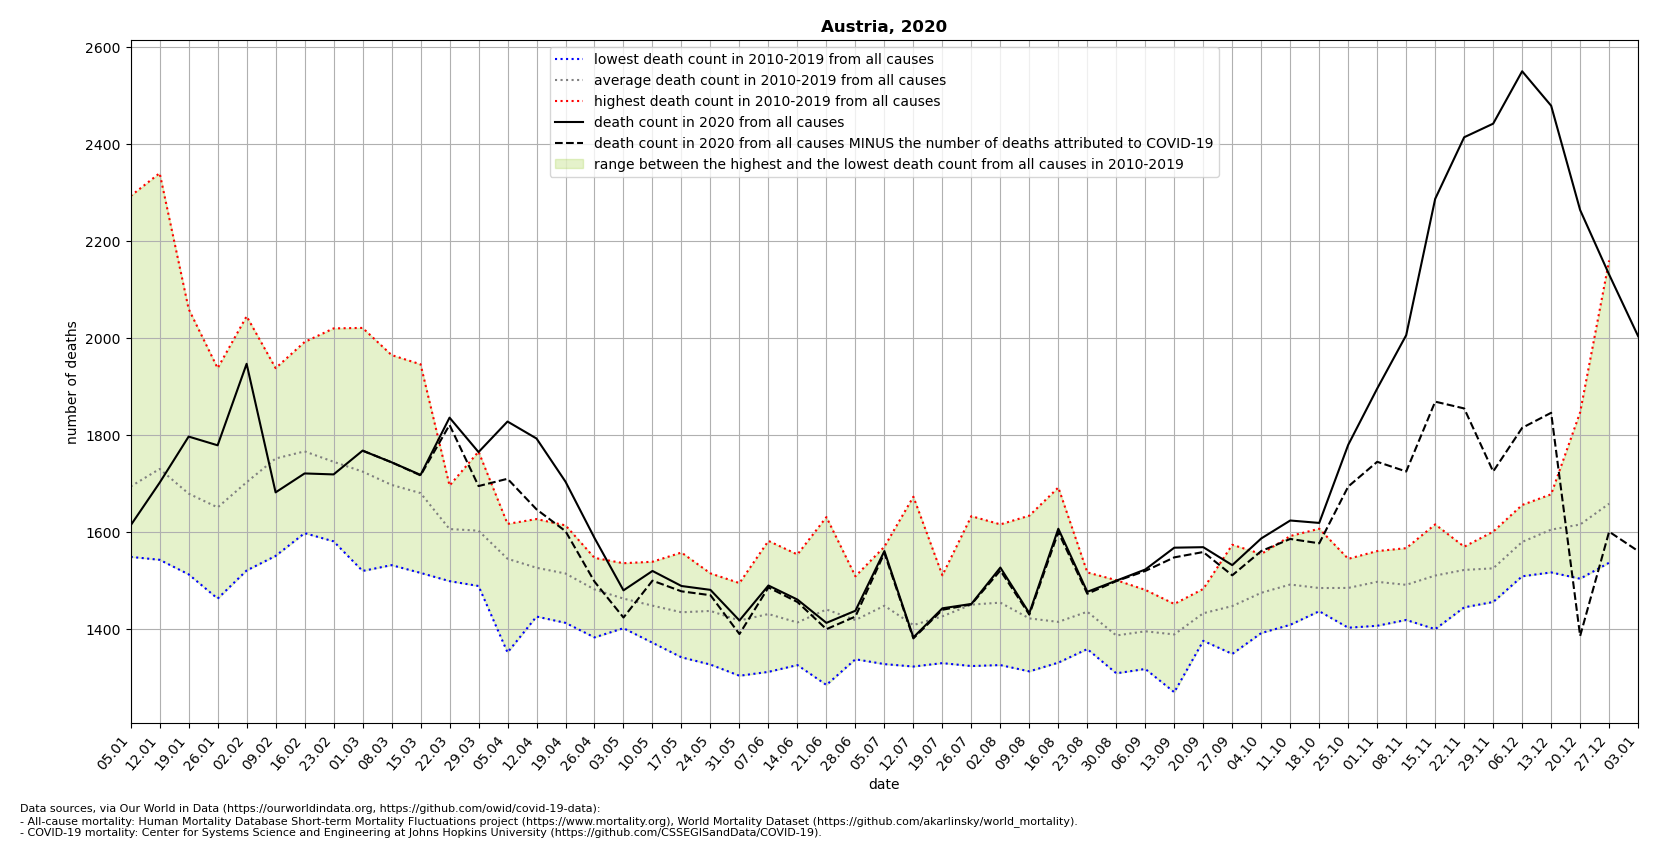

The file beside this chart, header and first rows:
location, date, time, time_unit, deaths_2010_all_ages, deaths_2011_all_ages, deaths_2012_all_ages, deaths_2013_all_ages, deaths_2014_all_ages, deaths_2015_all_ages, deaths_2016_all_ages, deaths_2017_all_ages, deaths_2018_all_ages, deaths_2019_all_ages, deaths_2020_all_ages, deaths_2021_all_ages, new_deaths, deaths_min, deaths_max, deaths_mean, deaths_noncovid
Austria, 2020-01-05, 1, weekly, 1557, 1579, 1574, 1637, 1549, 1704, 1634, 2293, 1767, 1647, 1614, 1957, , 1549, 2293, 1694, 
Austria, 2020-01-12, 2, weekly, 1582, 1671, 1563, 1659, 1543, 1768, 1626, 2340, 1842, 1709, 1702, 1957, , 1543, 2340, 1730, 
Austria, 2020-01-19, 3, weekly, 1573, 1513, 1586, 1612, 1578, 1837, 1608, 2060, 1786, 1641, 1797, 2004, , 1513, 2060, 1679, 
Austria, 2020-01-26, 4, weekly, 1573, 1560, 1595, 1584, 1463, 1792, 1578, 1938, 1714, 1713, 1779, 1944, , 1463, 1938, 1651, 
Austria, 2020-02-02, 5, weekly, 1544, 1521, 1545, 1752, 1574, 1837, 1609, 2045, 1870, 1732, 1947, 1862, , 1521, 2045, 1703, 
Austria, 2020-02-09, 6, weekly, 1551, 1598, 1760, 1748, 1677, 1926, 1650, 1874, 1938, 1796, 1682, 1749, , 1551, 1938, 1752, 
Austria, 2020-02-16, 7, weekly, 1598, 1622, 1895, 1815, 1671, 1992, 1621, 1750, 1881, 1820, 1721, 1726, , 1598, 1992, 1766, 
Austria, 2020-02-23, 8, weekly, 1647, 1586, 1796, 1711, 1600, 2020, 1581, 1807, 1951, 1751, 1719, , , 1581, 2020, 1745, 
Austria, 2020-03-01, 9, weekly, 1554, 1520, 1805, 1668, 1623, 1883, 1714, 1696, 2021, 1764, 1768, , 0.0, 1520, 2021, 1725, 1768
Austria, 2020-03-08, 10, weekly, 1554, 1597, 1762, 1729, 1564, 1846, 1532, 1614, 1965, 1811, 1744, , 0.0, 1532, 1965, 1697, 1744
Austria, 2020-03-15, 11, weekly, 1560, 1588, 1763, 1690, 1647, 1763, 1516, 1542, 1946, 1790, 1718, , 1.0, 1516, 1946, 1680, 1717
Austria, 2020-03-22, 12, weekly, 1578, 1555, 1650, 1684, 1607, 1696, 1499, 1535, 1641, 1619, 1836, , 15.0, 1499, 1696, 1606, 1821
Austria, 2020-03-29, 13, weekly, 1509, 1497, 1653, 1650, 1492, 1725, 1598, 1489, 1766, 1651, 1765, , 70.0, 1489, 1766, 1603, 1695
Austria, 2020-04-05, 14, weekly, 1352, 1463, 1508, 1611, 1590, 1604, 1562, 1537, 1617, 1607, 1828, , 118.0, 1352, 1617, 1545, 1710
Austria, 2020-04-12, 15, weekly, 1486, 1426, 1499, 1627, 1497, 1563, 1520, 1532, 1560, 1556, 1793, , 146.0, 1426, 1627, 1527, 1647
Austria, 2020-04-19, 16, weekly, 1442, 1482, 1499, 1569, 1538, 1614, 1413, 1475, 1557, 1558, 1704, , 102.0, 1413, 1614, 1515, 1602
Austria, 2020-04-26, 17, weekly, 1453, 1482, 1525, 1532, 1476, 1547, 1460, 1440, 1383, 1521, 1588, , 90.0, 1383, 1547, 1482, 1498
Austria, 2020-05-03, 18, weekly, 1446, 1402, 1516, 1407, 1536, 1453, 1447, 1527, 1434, 1462, 1480, , 56.0, 1402, 1536, 1463, 1424
Austria, 2020-05-10, 19, weekly, 1410, 1470, 1437, 1432, 1539, 1452, 1486, 1434, 1372, 1453, 1520, , 20.0, 1372, 1539, 1448, 1500
Austria, 2020-05-17, 20, weekly, 1388, 1347, 1450, 1443, 1405, 1461, 1453, 1501, 1342, 1558, 1489, , 11.0, 1342, 1558, 1435, 1478
Austria, 2020-05-24, 21, weekly, 1425, 1473, 1457, 1398, 1515, 1396, 1505, 1327, 1383, 1497, 1481, , 11.0, 1327, 1515, 1438, 1470
Austria, 2020-05-31, 22, weekly, 1455, 1353, 1379, 1477, 1442, 1304, 1402, 1456, 1415, 1495, 1418, , 28.0, 1304, 1495, 1418, 1390
Austria, 2020-06-07, 23, weekly, 1582, 1382, 1419, 1460, 1407, 1437, 1360, 1312, 1433, 1520, 1490, , 4.0, 1312, 1582, 1431, 1486
Austria, 2020-06-14, 24, weekly, 1326, 1340, 1344, 1435, 1476, 1502, 1348, 1421, 1392, 1554, 1461, , 5.0, 1326, 1554, 1414, 1456
Austria, 2020-06-21, 25, weekly, 1359, 1381, 1557, 1631, 1440, 1285, 1452, 1476, 1401, 1424, 1413, , 13.0, 1285, 1631, 1441, 1400
Austria, 2020-06-28, 26, weekly, 1509, 1349, 1470, 1358, 1503, 1374, 1338, 1419, 1414, 1454, 1438, , 12.0, 1338, 1509, 1419, 1426
Austria, 2020-07-05, 27, weekly, 1451, 1462, 1570, 1426, 1398, 1487, 1328, 1413, 1441, 1507, 1561, , 4.0, 1328, 1570, 1448, 1557
Austria, 2020-07-12, 28, weekly, 1673, 1427, 1337, 1369, 1391, 1476, 1323, 1346, 1404, 1338, 1383, , 2.0, 1323, 1673, 1408, 1381
Austria, 2020-07-19, 29, weekly, 1373, 1330, 1353, 1422, 1438, 1475, 1458, 1475, 1511, 1430, 1443, , 3.0, 1330, 1511, 1426, 1440
Austria, 2020-07-26, 30, weekly, 1327, 1324, 1442, 1542, 1427, 1633, 1424, 1375, 1455, 1557, 1452, , 1.0, 1324, 1633, 1451, 1451
Austria, 2020-08-02, 31, weekly, 1342, 1356, 1394, 1605, 1326, 1446, 1390, 1616, 1615, 1457, 1527, , 6.0, 1326, 1616, 1455, 1521
Austria, 2020-08-09, 32, weekly, 1422, 1318, 1313, 1634, 1404, 1500, 1359, 1334, 1532, 1406, 1433, , 3.0, 1313, 1634, 1422, 1430
Austria, 2020-08-16, 33, weekly, 1369, 1420, 1337, 1390, 1331, 1692, 1394, 1380, 1430, 1407, 1607, , 7.0, 1331, 1692, 1415, 1600
Austria, 2020-08-23, 34, weekly, 1427, 1517, 1507, 1359, 1381, 1376, 1408, 1472, 1460, 1453, 1477, , 4.0, 1359, 1517, 1436, 1473
Austria, 2020-08-30, 35, weekly, 1309, 1376, 1311, 1324, 1416, 1476, 1414, 1329, 1414, 1501, 1500, , 1.0, 1309, 1501, 1387, 1499
Austria, 2020-09-06, 36, weekly, 1378, 1380, 1385, 1481, 1446, 1389, 1380, 1318, 1376, 1423, 1523, , 3.0, 1318, 1481, 1396, 1520
Austria, 2020-09-13, 37, weekly, 1339, 1270, 1401, 1365, 1392, 1447, 1392, 1426, 1452, 1407, 1568, , 20.0, 1270, 1452, 1389, 1548
Austria, 2020-09-20, 38, weekly, 1483, 1431, 1399, 1446, 1454, 1459, 1376, 1407, 1421, 1452, 1569, , 10.0, 1376, 1483, 1433, 1559
Austria, 2020-09-27, 39, weekly, 1493, 1349, 1488, 1381, 1407, 1410, 1442, 1496, 1436, 1574, 1532, , 21.0, 1349, 1574, 1448, 1511
Austria, 2020-10-04, 40, weekly, 1490, 1392, 1425, 1418, 1473, 1494, 1469, 1481, 1553, 1555, 1587, , 26.0, 1392, 1555, 1475, 1561
Austria, 2020-10-11, 41, weekly, 1465, 1440, 1436, 1506, 1478, 1409, 1556, 1529, 1509, 1592, 1624, , 38.0, 1409, 1592, 1492, 1586
Austria, 2020-10-18, 42, weekly, 1477, 1447, 1512, 1437, 1449, 1481, 1607, 1453, 1488, 1497, 1619, , 42.0, 1437, 1607, 1485, 1577
Austria, 2020-10-25, 43, weekly, 1403, 1465, 1487, 1474, 1476, 1498, 1522, 1489, 1491, 1545, 1780, , 86.0, 1403, 1545, 1485, 1694
Austria, 2020-11-01, 44, weekly, 1528, 1476, 1543, 1407, 1457, 1433, 1484, 1551, 1561, 1536, 1896, , 151.0, 1407, 1561, 1498, 1745
Austria, 2020-11-08, 45, weekly, 1426, 1419, 1498, 1457, 1567, 1460, 1541, 1490, 1501, 1555, 2006, , 281.0, 1419, 1567, 1491, 1725
Austria, 2020-11-15, 46, weekly, 1400, 1504, 1485, 1467, 1487, 1527, 1616, 1505, 1556, 1558, 2287, , 418.0, 1400, 1616, 1510, 1869
Austria, 2020-11-22, 47, weekly, 1445, 1564, 1515, 1490, 1517, 1486, 1550, 1570, 1531, 1553, 2414, , 559.0, 1445, 1570, 1522, 1855
Austria, 2020-11-29, 48, weekly, 1527, 1536, 1456, 1463, 1541, 1488, 1601, 1531, 1525, 1586, 2442, , 717.0, 1456, 1601, 1525, 1725
Austria, 2020-12-06, 49, weekly, 1631, 1533, 1524, 1529, 1566, 1509, 1619, 1632, 1656, 1599, 2550, , 735.0, 1509, 1656, 1580, 1815
Austria, 2020-12-13, 50, weekly, 1654, 1576, 1678, 1524, 1586, 1517, 1670, 1554, 1626, 1667, 2479, , 633.0, 1517, 1678, 1605, 1846
Austria, 2020-12-20, 51, weekly, 1609, 1581, 1594, 1504, 1601, 1538, 1847, 1653, 1639, 1591, 2264, , 878.0, 1504, 1847, 1616, 1386
Austria, 2020-12-27, 52, weekly, 1544, 1606, 1599, 1537, 1625, 1545, 2160, 1646, 1689, 1636, 2131, , 530.0, 1537, 2160, 1659, 1601
Austria, 2021-01-03, 53, weekly, , , , , , , , , , , 2004, , 443.0, , , , 1561
